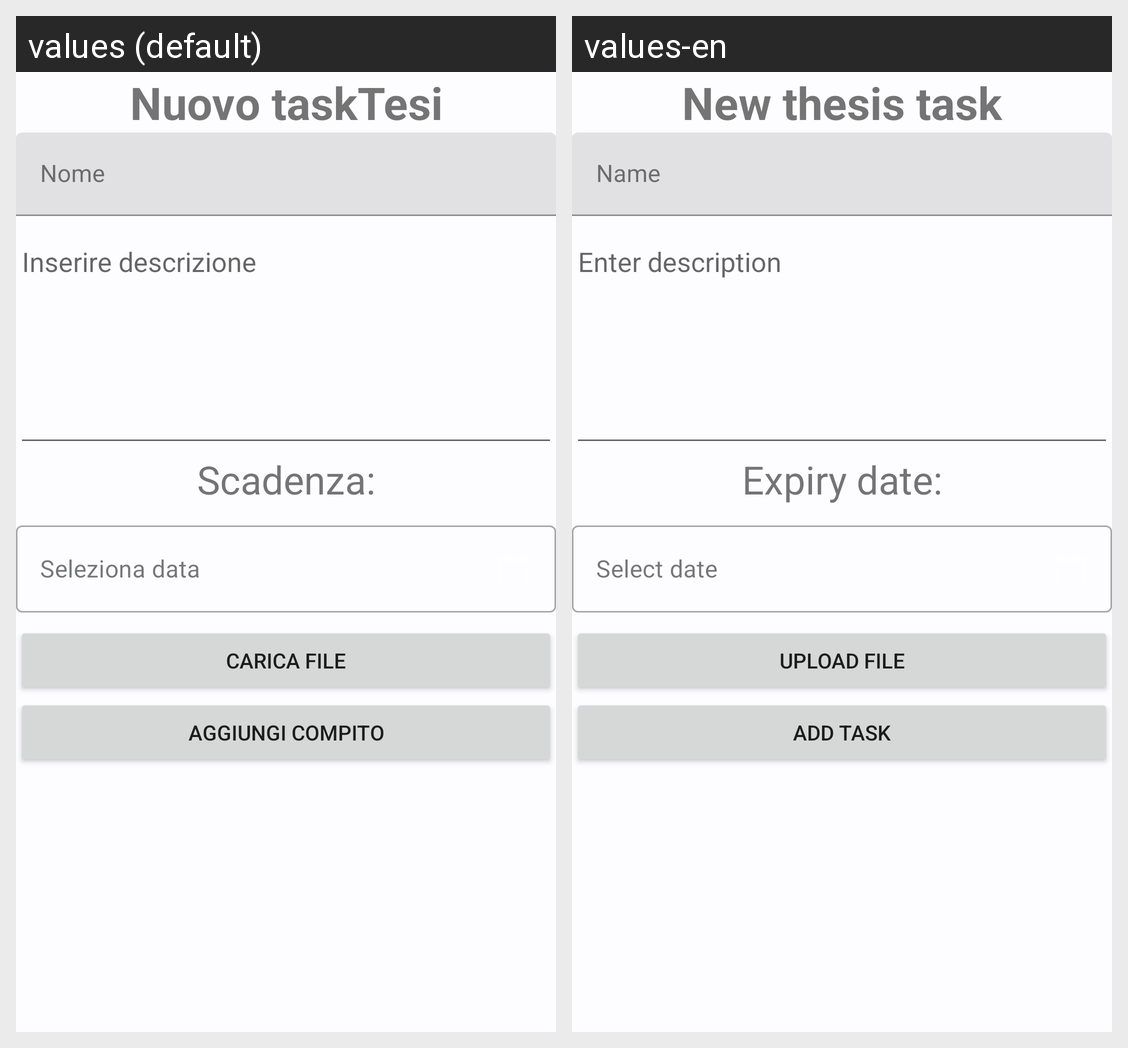

For this localized Android screen grid, give each drawn string resource with its value in every locale shown.
Android screen res/layout/fragment_aggiungi_task.xml rendered under 2 locales, left to right: values (default), values-en. Device: Nexus 5 (rendered at 1080×1920; each locale shown at half size, 540×960, under a caption strip naming it); theme AppTheme.
Strings drawn on this screen, with the default value and each locale's value (text and hints the layout hard-codes, and strings that could not be matched under every locale, appear in the picture but are not listed):

nuovo_tasktesi
  values: Nuovo taskTesi
  values-en: New thesis task

nome
  values: Nome
  values-en: Name

inserire_descrizione
  values: Inserire descrizione
  values-en: Enter description

scadenza_duepunti
  values: Scadenza:
  values-en: Expiry date:

seleziona_data
  values: Seleziona data
  values-en: Select date

caricaFile
  values: Carica file
  values-en: Upload file

aggiungiTask
  values: Aggiungi Compito
  values-en: Add Task
